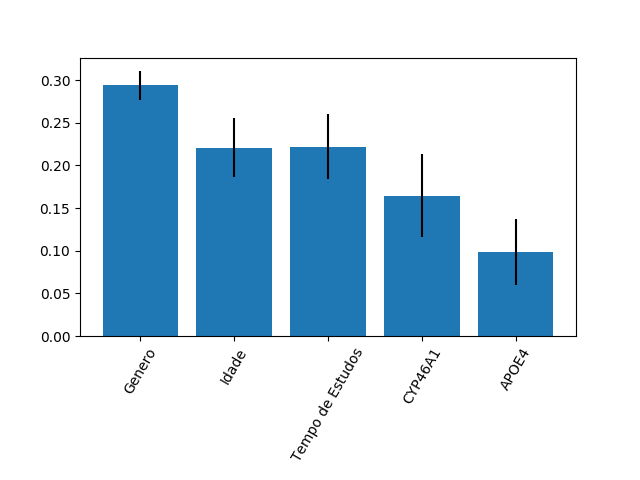

The table this chart was drawn from, first rows:
0.29418603255485143, 0.2208478649320623, 0.2221233786932464, 0.16439648849123398, 0.09844623532860587
0.01681, 0.03462, 0.03778, 0.04885, 0.03826
